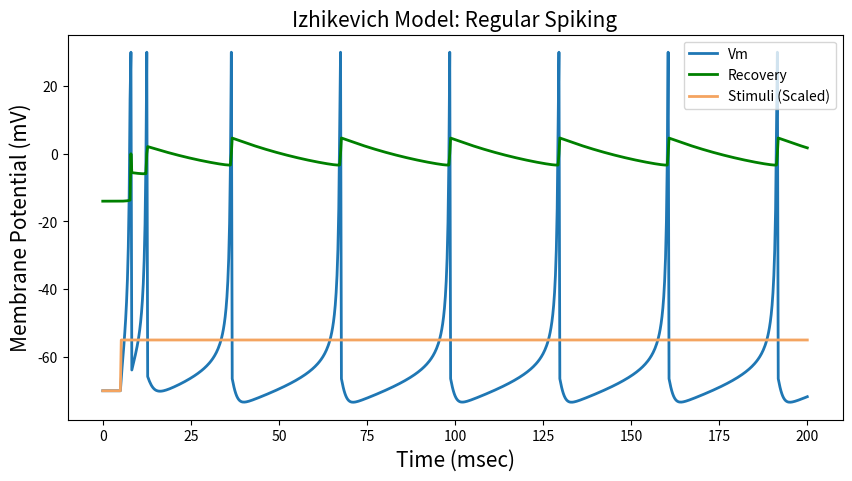
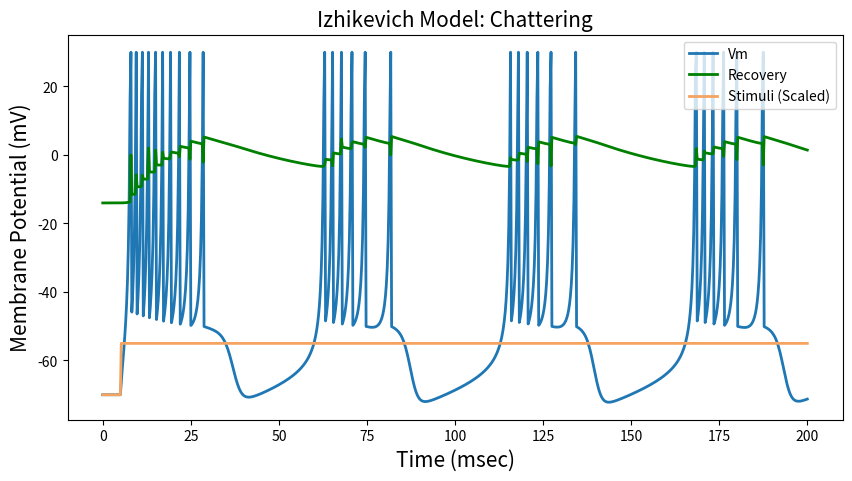
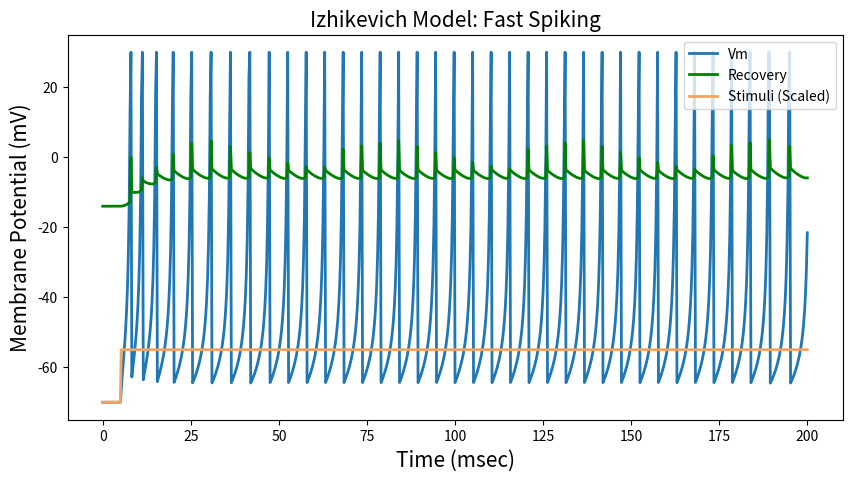
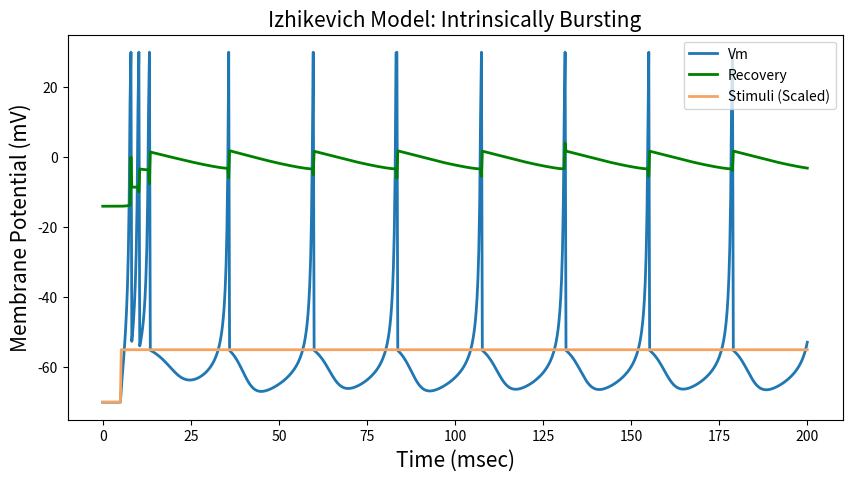
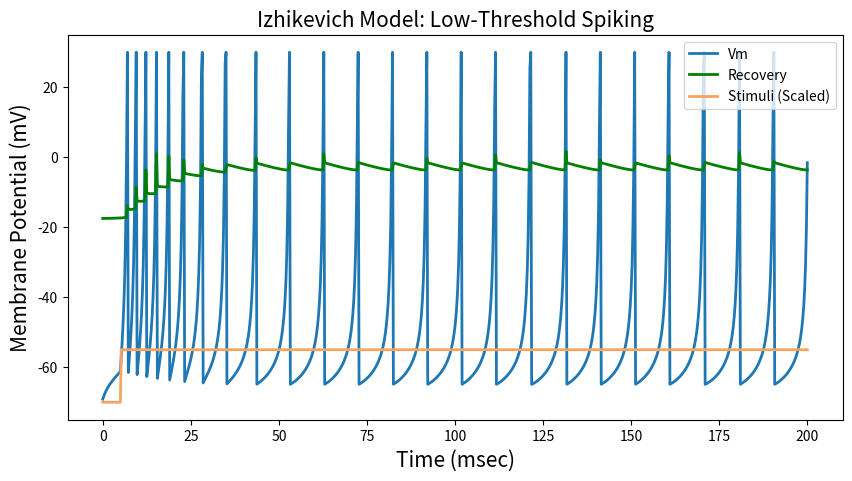

Recreate these plots in Python, in order.
import numpy as np
import matplotlib.pyplot as plt

x  = 5
y  = 140

titles = ['Regular Spiking', 'Chattering', 'Fast Spiking', 'Intrinsically Bursting','Low-Threshold Spiking']
a  = [0.02, 0.02, 0.1, 0.02, 0.02]
b  = [0.2 , 0.2 , 0.2, 0.2 ,0.25]
c  = [-65 , -50 , -65, -55 , -65]
d  = [8   , 2   , 2  , 5   , 2]


v0 = -70    # Resting potential        [mV]
T = 200     # Simulation time          [mSec]
dt = 0.25   # Simulation time interval [mSec]

#VALUES FOR THALAMO CORTICAL
# titles = ['Thalamo-Cortical; -63 mV', 'Thalamo-Cortical; -87 mV']
# a  = [0.02, 0.02]
# b  = [0.25, 0.25]
# c  = [-65 , -65]
# d  = [0.05, 0.05]

# v0 = -63    # Resting potential        [mV]
# T = 200     # Simulation time          [mSec]
# dt = 0.25   # Simulation time interval [mSec]


#VALUES FOR RESONATOR 

# x  = 5
# y  = 140

# titles = ['Resonator']

# a = [0.1]
# b = [0.24]
# c = [-65]
# d = [8]

# v0 = -70    # Resting potential        [mV]
# T = 200     # Simulation time          [mSec]
# dt = 0.25   # Simulation time interval [mSec]

time = np.arange(0, T + dt, dt)  # Time array

stim = np.zeros(len(time))
for i,t in enumerate(stim):
    if i > 20:
        stim[i] = 15
    # if 350 <= i < 360:  # Apply the larger stimulus for resonator
    #     stim[i] = 5
    # if i >= 360: 
    #     stim[i] = 2   #Negative stim for 20ms (THALAMO-CORTICAL -87)

trace = np.zeros((2,len(time))) # Tracing du and dv

for exp in range(len(a)):
    v  = v0
    u  = b[exp]*v
    spikes = []
    for i, j in enumerate(stim):
        v += dt * (0.04*v**2 + x*v + y - u + stim[i]) 
        u += dt * a[exp]*(b[exp]*v-u)
        if v > 30:
            trace[0,i] = 30
            v = c[exp] 
            u += d[exp]
        else:
            trace[0,i] = v 
            trace[1,i] = u

    plt.figure(figsize=(10,5))
    plt.title('Izhikevich Model: {}'.format(titles[exp]), fontsize=15) 
    plt.ylabel('Membrane Potential (mV)', fontsize=15) 
    plt.xlabel('Time (msec)', fontsize=15)
    plt.plot(time, trace[0], linewidth=2, label = 'Vm')
    plt.plot(time, trace[1], linewidth=2, label = 'Recovery', color='green')
    plt.plot(time, stim + v0, label = 'Stimuli (Scaled)', color='sandybrown', linewidth=2)
    plt.legend(loc=1)
    plt.show()